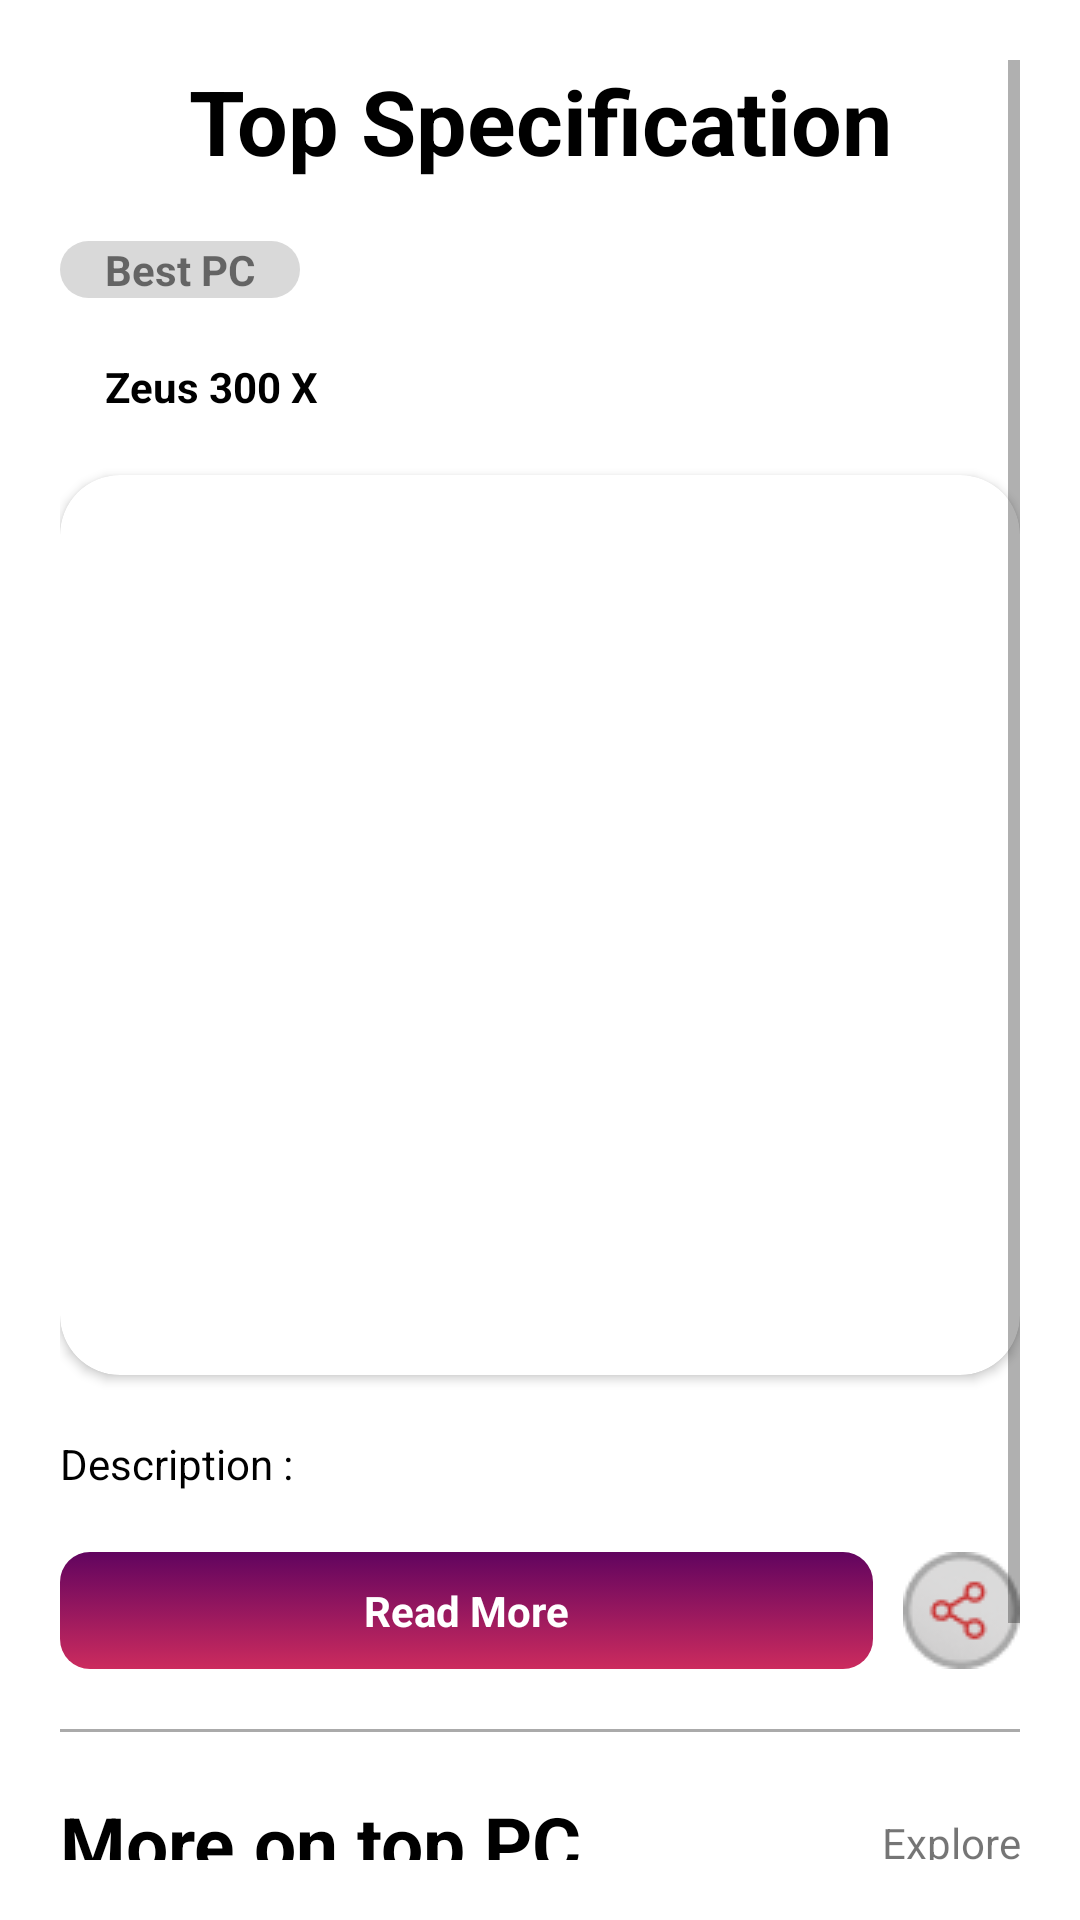

Reconstruct the res/layout file that produces this screen, plus the resources it refers to.
<!-- AndroidManifest.xml: application theme Theme.RakitPC -->
<!-- res/layout/activity_top_specification.xml -->
<?xml version="1.0" encoding="utf-8"?>
<ScrollView
    xmlns:android="http://schemas.android.com/apk/res/android"
    xmlns:app="http://schemas.android.com/apk/res-auto"
    xmlns:tools="http://schemas.android.com/tools"
    android:layout_width="match_parent"
    android:layout_height="match_parent"
    tools:context=".TopSpecificationActivity"
    android:padding="20dp">

    <androidx.constraintlayout.widget.ConstraintLayout
        android:layout_width="match_parent"
        android:layout_height="match_parent">
        <TextView
            android:textColor="@color/black"
            android:id="@+id/top_specification_text"
            android:layout_width="match_parent"
            android:layout_height="wrap_content"
            android:gravity="center"
            android:text="Top Specification"
            android:textSize="30sp"
            android:textStyle="bold"
            app:layout_constraintTop_toTopOf="parent"
            tools:layout_editor_absoluteX="20dp" />

        <TextView
            android:id="@+id/best_pc_text"
            android:layout_width="wrap_content"
            android:layout_height="wrap_content"
            android:layout_marginTop="20dp"
            android:background="@drawable/rounded_edittext_background_grey"
            android:text="Best PC"
            android:textStyle="bold"
            android:paddingHorizontal="15dp"
            app:layout_constraintStart_toStartOf="parent"
            app:layout_constraintTop_toBottomOf="@+id/top_specification_text" />

        <TextView
            android:id="@+id/pc_name"
            android:layout_width="wrap_content"
            android:layout_height="wrap_content"
            android:layout_marginTop="20dp"
            android:text="Zeus 300 X"
            android:textColor="@color/black"
            android:textStyle="bold"
            android:paddingHorizontal="15dp"
            app:layout_constraintStart_toStartOf="parent"
            app:layout_constraintTop_toBottomOf="@+id/best_pc_text" />

        <androidx.cardview.widget.CardView
            android:id="@+id/pc_picture_container"
            android:layout_marginTop="20dp"
            app:layout_constraintTop_toBottomOf="@id/pc_name"
            android:layout_width="match_parent"
            android:layout_height="300dp"
            android:elevation="10dp"
            app:cardCornerRadius="20dp">

            <ImageView
                android:id="@+id/pc_image_resource"
                android:layout_width="match_parent"
                android:layout_height="match_parent"
                android:scaleType="centerCrop"
                android:src="@drawable/zeus_300_x_computer" />
        </androidx.cardview.widget.CardView>


        <androidx.constraintlayout.widget.ConstraintLayout
            android:id="@+id/pc_description_container"
            android:layout_width="match_parent"
            android:layout_height="wrap_content"
            app:layout_constraintTop_toBottomOf="@id/pc_picture_container"
            android:layout_marginTop="20dp">
            <TextView
                android:textColor="@color/black"
                android:id="@+id/description"
                app:layout_constraintTop_toTopOf="parent"
                android:layout_width="match_parent"
                android:layout_height="wrap_content"
                android:text="Description : "/>
        </androidx.constraintlayout.widget.ConstraintLayout>

        <androidx.appcompat.widget.LinearLayoutCompat
            android:id="@+id/read_more_container"
            android:layout_marginTop="20dp"
            app:layout_constraintTop_toBottomOf="@id/pc_description_container"
            android:layout_width="match_parent"
            android:layout_height="wrap_content"
            android:orientation="horizontal">
            <TextView
                android:gravity="center"
                android:padding="10dp"
                android:textColor="@color/white"
                android:textStyle="bold"
                android:layout_width="0dp"
                android:layout_weight=".80"
                android:layout_height="wrap_content"
                android:background="@drawable/gradient_red_to_magenta_top_down"
                android:text="Read More"
                app:cornerRadius="10dp"
                android:layout_marginEnd="10dp"/>

            <ImageView
                android:layout_width="wrap_content"
                android:layout_height="wrap_content"
                android:src="@drawable/share_icon"/>
        </androidx.appcompat.widget.LinearLayoutCompat>

        <View
            android:id="@+id/divider"
            android:layout_marginTop="20dp"
            app:layout_constraintTop_toBottomOf="@id/read_more_container"
            android:layout_width="match_parent"
            android:layout_height="1dp"
            android:background="@android:color/darker_gray"/>

        <LinearLayout
            android:id="@+id/more_on_top_pc_text"
            android:layout_marginTop="20dp"
            android:layout_width="match_parent"
            android:layout_height="wrap_content"
            android:orientation="horizontal"
            app:layout_constraintTop_toBottomOf="@id/divider">
            <TextView
                android:layout_weight="1"
                android:id="@+id/textView5"
                android:layout_width="wrap_content"
                android:layout_height="wrap_content"
                android:textColor="@color/black"
                android:text="More on top PC"
                android:textSize="25sp"
                android:textStyle="bold" />

            <TextView
                android:layout_weight="1"
                android:layout_gravity="center"
                android:id="@+id/textView6"
                android:gravity="end"
                android:layout_width="wrap_content"
                android:layout_height="wrap_content"
                android:text="Explore" />
        </LinearLayout>

        <androidx.constraintlayout.widget.ConstraintLayout
            android:layout_marginTop="20dp"
            app:layout_constraintTop_toBottomOf="@+id/more_on_top_pc_text"
            android:layout_width="match_parent"
            android:layout_height="wrap_content">

            <ImageView
                android:id="@+id/more_on_top_pc_image"
                android:layout_width="wrap_content"
                android:layout_height="wrap_content"
                android:src="@drawable/more_on_top_pc"
                app:layout_constraintBottom_toBottomOf="parent"
                app:layout_constraintStart_toStartOf="parent"
                app:layout_constraintTop_toTopOf="parent" />

            <TextView
                android:layout_width="wrap_content"
                android:layout_height="wrap_content"
                android:layout_marginStart="20dp"
                android:text="More Top Specification"
                android:textStyle="bold"
                android:textColor="@color/black"
                android:textSize="18sp"
                app:layout_constraintBottom_toBottomOf="parent"
                app:layout_constraintStart_toEndOf="@+id/more_on_top_pc_image"
                app:layout_constraintTop_toTopOf="parent" />
        </androidx.constraintlayout.widget.ConstraintLayout>
    </androidx.constraintlayout.widget.ConstraintLayout>
</ScrollView>
<!-- resources referenced by this layout -->
<resources>
  <color name="black">#FF000000</color>
  <color name="white">#FFFFFFFF</color>
  <!-- drawable gradient_red_to_magenta_top_down (drawable) -->
  <?xml version="1.0" encoding="utf-8"?>
  <selector xmlns:android="http://schemas.android.com/apk/res/android">
      <item>
          <shape>
              <gradient
                  android:startColor="#CC2B5E"
                  android:endColor="#61045F"
                  android:type="linear"
                  android:angle="90"/>
  
              <corners
                  android:bottomRightRadius="10dp"
                  android:bottomLeftRadius="10dp"
                  android:topLeftRadius="10dp"
                  android:topRightRadius="10dp" />
          </shape>
      </item>
  </selector>
  <!-- drawable more_on_top_pc: png bitmap (drawable, 1739 bytes) -->
  <!-- drawable rounded_edittext_background_grey (drawable) -->
  <?xml version="1.0" encoding="utf-8"?>
  <shape
      xmlns:android="http://schemas.android.com/apk/res/android"
      android:shape="rectangle" android:padding="10dp">
  
      <solid android:color="@color/dashboard_edittext_background_grey"/>
  
      <corners
          android:bottomRightRadius="10dp"
          android:bottomLeftRadius="10dp"
          android:topLeftRadius="10dp"
          android:topRightRadius="10dp" />
  </shape>
  <!-- drawable share_icon: png bitmap (drawable, 2153 bytes) -->
  <style name="Theme.RakitPC" parent="Theme.MaterialComponents.DayNight.NoActionBar">
          
          <item name="colorPrimary">@color/purple_500</item>
          <item name="colorPrimaryVariant">@color/purple_700</item>
          <item name="colorOnPrimary">@color/white</item>
          
          <item name="colorSecondary">@color/teal_200</item>
          <item name="colorSecondaryVariant">@color/teal_700</item>
          <item name="colorOnSecondary">@color/black</item>
          
          <item name="android:statusBarColor">?attr/colorPrimaryVariant</item>
          
      </style>
  <color name="dashboard_edittext_background_grey">#D9D9D9</color>
  <color name="purple_500">#FF6200EE</color>
  <color name="purple_700">#FF3700B3</color>
  <color name="teal_200">#FF03DAC5</color>
  <color name="teal_700">#FF018786</color>
</resources>
